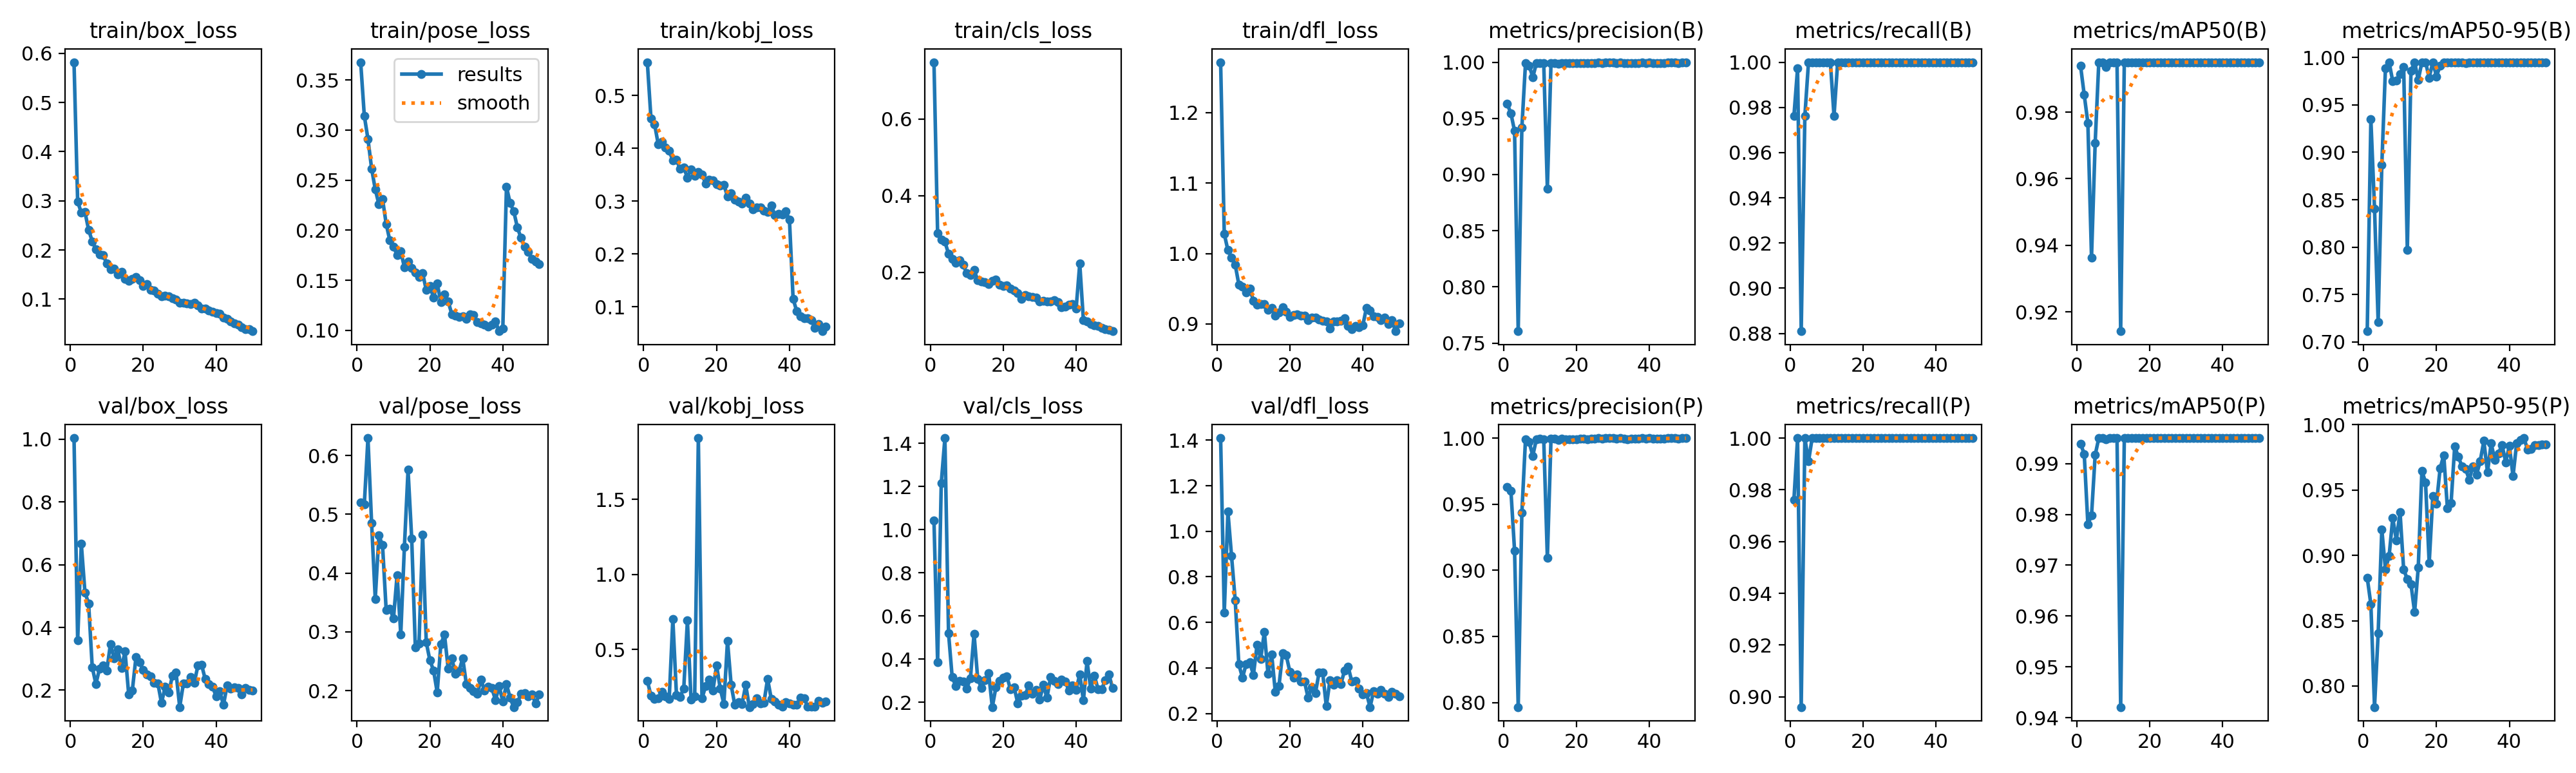

The data file committed next to this chart (first rows):
epoch, time, train/box_loss, train/pose_loss, train/kobj_loss, train/cls_loss, train/dfl_loss, metrics/precision(B), metrics/recall(B), metrics/mAP50(B), metrics/mAP50-95(B), metrics/precision(P), metrics/recall(P), metrics/mAP50(P), metrics/mAP50-95(P), val/box_loss, val/pose_loss, val/kobj_loss, val/cls_loss, val/dfl_loss, lr/pg0, lr/pg1, lr/pg2
1, 26.71, 0.5821, 0.3677, 0.5629, 0.7488, 1.272, 0.9628, 0.9762, 0.9939, 0.7113, 0.9628, 0.9762, 0.9939, 0.8829, 1.004, 0.5204, 0.2914, 1.043, 1.409, 0.0006541, 0.0006541, 0.0006541
2, 41.32, 0.2982, 0.3142, 0.4568, 0.3014, 1.028, 0.9544, 0.9973, 0.9852, 0.9347, 0.9602, 1, 0.9919, 0.8625, 0.358, 0.5171, 0.1922, 0.3845, 0.6426, 0.001295, 0.001295, 0.001295
3, 54.59, 0.2761, 0.291, 0.4453, 0.2858, 1.005, 0.9388, 0.881, 0.9768, 0.8407, 0.9149, 0.896, 0.9781, 0.7838, 0.6669, 0.6296, 0.1696, 1.216, 1.086, 0.001909, 0.001909, 0.001909
4, 65.82, 0.2771, 0.2616, 0.4074, 0.2795, 0.9945, 0.7605, 0.9762, 0.9363, 0.7209, 0.7965, 1, 0.9798, 0.8404, 0.5115, 0.4849, 0.174, 1.424, 0.8907, 0.001881, 0.001881, 0.001881
5, 77.02, 0.2414, 0.2408, 0.4128, 0.2484, 0.9841, 0.9416, 1, 0.9707, 0.8867, 0.9433, 0.991, 0.9917, 0.9199, 0.4768, 0.356, 0.2199, 0.5185, 0.6973, 0.001842, 0.001842, 0.001842
6, 88.29, 0.2176, 0.2259, 0.4021, 0.2353, 0.9559, 0.999, 1, 0.995, 0.9888, 0.999, 1, 0.995, 0.8894, 0.2732, 0.4637, 0.1886, 0.3156, 0.4153, 0.001802, 0.001802, 0.001802
7, 99.53, 0.2018, 0.231, 0.3948, 0.2241, 0.9527, 0.9971, 1, 0.995, 0.995, 0.9971, 1, 0.995, 0.8995, 0.2198, 0.4473, 0.1695, 0.2761, 0.3567, 0.001762, 0.001762, 0.001762
8, 110.8, 0.1906, 0.2064, 0.3774, 0.2314, 0.9447, 0.9866, 1, 0.9935, 0.9749, 0.9866, 1, 0.9948, 0.9284, 0.2683, 0.3367, 0.7023, 0.3002, 0.4174, 0.001723, 0.001723, 0.001723
9, 121.9, 0.1891, 0.1897, 0.3782, 0.2197, 0.9503, 0.9992, 1, 0.995, 0.9758, 0.9992, 1, 0.995, 0.9116, 0.2793, 0.3397, 0.1951, 0.2971, 0.4237, 0.001683, 0.001683, 0.001683
10, 135, 0.1724, 0.1838, 0.3609, 0.1972, 0.9328, 0.9994, 1, 0.995, 0.9825, 0.9994, 1, 0.995, 0.9331, 0.2625, 0.3227, 0.1852, 0.2642, 0.3698, 0.001644, 0.001644, 0.001644
11, 148, 0.1608, 0.1751, 0.3639, 0.1927, 0.9273, 0.9992, 1, 0.995, 0.99, 0.9992, 1, 0.995, 0.889, 0.3477, 0.3967, 0.2412, 0.3117, 0.5019, 0.001604, 0.001604, 0.001604
12, 161.9, 0.1623, 0.1792, 0.3444, 0.2063, 0.9286, 0.8875, 0.9762, 0.9142, 0.7969, 0.9092, 1, 0.9421, 0.8819, 0.3014, 0.2955, 0.6926, 0.5172, 0.4397, 0.001564, 0.001564, 0.001564
13, 174.6, 0.151, 0.1629, 0.3605, 0.1791, 0.9284, 0.9994, 1, 0.995, 0.986, 0.9994, 1, 0.995, 0.878, 0.331, 0.4449, 0.1668, 0.3092, 0.5583, 0.001525, 0.001525, 0.001525
14, 189.6, 0.1557, 0.1685, 0.3481, 0.1753, 0.9199, 0.9994, 1, 0.995, 0.995, 0.9994, 1, 0.995, 0.8565, 0.2697, 0.5755, 0.1869, 0.2666, 0.3733, 0.001485, 0.001485, 0.001485
15, 203.5, 0.1409, 0.1624, 0.3552, 0.1744, 0.9225, 0.9983, 1, 0.995, 0.9765, 0.9983, 1, 0.995, 0.8907, 0.3231, 0.4589, 1.908, 0.303, 0.46, 0.001446, 0.001446, 0.001446
16, 218.2, 0.1374, 0.1581, 0.3502, 0.1684, 0.9116, 0.9993, 1, 0.995, 0.995, 0.9993, 1, 0.995, 0.9649, 0.1871, 0.2734, 0.1734, 0.336, 0.2958, 0.001406, 0.001406, 0.001406
17, 231.4, 0.1417, 0.1535, 0.3337, 0.1771, 0.9162, 0.9992, 1, 0.995, 0.995, 0.9992, 1, 0.995, 0.9557, 0.1996, 0.2801, 0.2572, 0.1777, 0.3199, 0.001366, 0.001366, 0.001366
18, 243.1, 0.1451, 0.1569, 0.3401, 0.1802, 0.9235, 0.9992, 1, 0.995, 0.9787, 0.9992, 1, 0.995, 0.8939, 0.3051, 0.4647, 0.301, 0.2699, 0.4637, 0.001327, 0.001327, 0.001327
19, 254.8, 0.1386, 0.1403, 0.3393, 0.1667, 0.917, 0.9992, 1, 0.995, 0.995, 0.9992, 1, 0.995, 0.9455, 0.2888, 0.2819, 0.2272, 0.2986, 0.4551, 0.001287, 0.001287, 0.001287
20, 266.5, 0.1268, 0.144, 0.3323, 0.1644, 0.9103, 0.9992, 1, 0.995, 0.9801, 0.9992, 1, 0.995, 0.9396, 0.2635, 0.2513, 0.3947, 0.3132, 0.3831, 0.001248, 0.001248, 0.001248
21, 278.3, 0.1305, 0.1329, 0.3294, 0.166, 0.9127, 0.9994, 1, 0.995, 0.9912, 0.9994, 1, 0.995, 0.9666, 0.2503, 0.2343, 0.2408, 0.3199, 0.3579, 0.001208, 0.001208, 0.001208
22, 290.1, 0.1186, 0.147, 0.3311, 0.1578, 0.9136, 0.9994, 1, 0.995, 0.995, 0.9994, 1, 0.995, 0.9768, 0.2436, 0.1969, 0.137, 0.2588, 0.3707, 0.001168, 0.001168, 0.001168
23, 301.8, 0.1174, 0.1281, 0.309, 0.1526, 0.9121, 0.9992, 1, 0.995, 0.995, 0.9992, 1, 0.995, 0.9359, 0.2239, 0.2791, 0.558, 0.2697, 0.3405, 0.001129, 0.001129, 0.001129
24, 313.4, 0.1113, 0.1357, 0.3153, 0.146, 0.9114, 0.9994, 1, 0.995, 0.995, 0.9994, 1, 0.995, 0.9398, 0.222, 0.2952, 0.2638, 0.1946, 0.3412, 0.001089, 0.001089, 0.001089
25, 326.8, 0.1064, 0.129, 0.3029, 0.1304, 0.9057, 0.9994, 1, 0.995, 0.995, 0.9994, 1, 0.995, 0.9834, 0.1588, 0.2378, 0.1303, 0.2303, 0.2691, 0.00105, 0.00105, 0.00105
26, 338.7, 0.107, 0.1163, 0.2994, 0.1411, 0.9093, 1, 1, 0.995, 0.995, 1, 1, 0.995, 0.9754, 0.2104, 0.2549, 0.1504, 0.2323, 0.3151, 0.00101, 0.00101, 0.00101
27, 350.7, 0.106, 0.1144, 0.2949, 0.1365, 0.9091, 0.9994, 1, 0.995, 0.995, 0.9994, 1, 0.995, 0.968, 0.1918, 0.2289, 0.1364, 0.2774, 0.2881, 0.0009704, 0.0009704, 0.0009704
28, 362.5, 0.1022, 0.1134, 0.3064, 0.1356, 0.9062, 1, 1, 0.995, 0.9942, 1, 1, 0.995, 0.9661, 0.247, 0.2332, 0.264, 0.2409, 0.3787, 0.0009308, 0.0009308, 0.0009308
29, 374.3, 0.09927, 0.1138, 0.296, 0.1335, 0.9048, 1, 1, 0.995, 0.9948, 1, 1, 0.995, 0.9579, 0.2553, 0.255, 0.1162, 0.2582, 0.3785, 0.0008912, 0.0008912, 0.0008912
30, 386, 0.09279, 0.1117, 0.2846, 0.1239, 0.9039, 1, 1, 0.995, 0.995, 1, 1, 0.995, 0.9683, 0.146, 0.211, 0.1343, 0.2112, 0.2313, 0.0008516, 0.0008516, 0.0008516
31, 397.7, 0.09208, 0.1162, 0.2884, 0.125, 0.8937, 0.9994, 1, 0.995, 0.995, 0.9994, 1, 0.995, 0.9617, 0.2205, 0.2046, 0.1761, 0.2797, 0.3456, 0.000812, 0.000812, 0.000812
32, 409.4, 0.09106, 0.1153, 0.288, 0.1239, 0.9039, 1, 1, 0.995, 0.995, 1, 1, 0.995, 0.9722, 0.2218, 0.199, 0.1404, 0.2209, 0.3273, 0.0007724, 0.0007724, 0.0007724
33, 422.1, 0.09014, 0.1081, 0.2816, 0.123, 0.9039, 0.9994, 1, 0.995, 0.995, 0.9994, 1, 0.995, 0.9876, 0.2409, 0.1951, 0.1462, 0.3165, 0.345, 0.0007328, 0.0007328, 0.0007328
34, 434.9, 0.09222, 0.1068, 0.2794, 0.1263, 0.9042, 0.9992, 1, 0.995, 0.995, 0.9992, 1, 0.995, 0.9635, 0.2241, 0.2184, 0.3046, 0.2997, 0.3301, 0.0006932, 0.0006932, 0.0006932
35, 448.8, 0.08718, 0.1055, 0.2921, 0.1227, 0.9081, 0.9994, 1, 0.995, 0.995, 0.9994, 1, 0.995, 0.9859, 0.2784, 0.2, 0.1715, 0.2841, 0.3874, 0.0006536, 0.0006536, 0.0006536
36, 462, 0.08077, 0.1038, 0.2736, 0.1086, 0.8973, 0.9994, 1, 0.995, 0.995, 0.9994, 1, 0.995, 0.9729, 0.2812, 0.2071, 0.152, 0.3049, 0.4046, 0.000614, 0.000614, 0.000614
37, 473.6, 0.08071, 0.1057, 0.2755, 0.1095, 0.8924, 0.9994, 1, 0.995, 0.995, 0.9994, 1, 0.995, 0.9781, 0.2348, 0.2039, 0.1303, 0.2963, 0.3396, 0.0005744, 0.0005744, 0.0005744
38, 485.1, 0.07633, 0.1088, 0.2742, 0.1146, 0.8967, 1, 1, 0.995, 0.995, 1, 1, 0.995, 0.9844, 0.2203, 0.1837, 0.1209, 0.2558, 0.3439, 0.0005348, 0.0005348, 0.0005348
39, 498.2, 0.07469, 0.09919, 0.2806, 0.117, 0.8955, 0.9994, 1, 0.995, 0.995, 0.9994, 1, 0.995, 0.9712, 0.2115, 0.2078, 0.1481, 0.2767, 0.3104, 0.0004952, 0.0004952, 0.0004952
40, 512.3, 0.07218, 0.1019, 0.2644, 0.1047, 0.8976, 1, 1, 0.995, 0.995, 1, 1, 0.995, 0.9839, 0.18, 0.1811, 0.1422, 0.2576, 0.2823, 0.0004556, 0.0004556, 0.0004556
41, 549.4, 0.07097, 0.2434, 0.1152, 0.2226, 0.9227, 0.9994, 1, 0.995, 0.995, 0.9994, 1, 0.995, 0.9607, 0.1967, 0.2113, 0.1339, 0.3297, 0.2896, 0.000416, 0.000416, 0.000416
42, 562.4, 0.06278, 0.2273, 0.09179, 0.07454, 0.9188, 0.9994, 1, 0.995, 0.995, 0.9994, 1, 0.995, 0.9859, 0.1529, 0.1876, 0.1299, 0.2082, 0.2279, 0.0003764, 0.0003764, 0.0003764
43, 574.3, 0.0593, 0.2188, 0.08217, 0.07123, 0.9109, 0.9994, 1, 0.995, 0.995, 0.9994, 1, 0.995, 0.9883, 0.2146, 0.1719, 0.178, 0.3908, 0.2984, 0.0003368, 0.0003368, 0.0003368
44, 585.5, 0.05508, 0.2028, 0.07846, 0.06556, 0.9095, 0.9994, 1, 0.995, 0.995, 0.9994, 1, 0.995, 0.9898, 0.2041, 0.1799, 0.1757, 0.2634, 0.2868, 0.0002972, 0.0002972, 0.0002972
45, 596.7, 0.0508, 0.1922, 0.07911, 0.06172, 0.9051, 1, 1, 0.995, 0.995, 1, 1, 0.995, 0.9809, 0.21, 0.1943, 0.119, 0.3243, 0.3034, 0.0002576, 0.0002576, 0.0002576
46, 608.5, 0.04784, 0.1834, 0.0755, 0.05956, 0.9091, 1, 1, 0.995, 0.995, 1, 1, 0.995, 0.9815, 0.2064, 0.1955, 0.1197, 0.2612, 0.2873, 0.000218, 0.000218, 0.000218
47, 621.1, 0.04308, 0.1785, 0.06087, 0.0547, 0.8997, 1, 1, 0.995, 0.995, 1, 1, 0.995, 0.9846, 0.1873, 0.1902, 0.118, 0.2591, 0.2717, 0.0001784, 0.0001784, 0.0001784
48, 632.9, 0.03927, 0.1714, 0.06784, 0.05134, 0.9052, 0.9994, 1, 0.995, 0.995, 0.9994, 1, 0.995, 0.9846, 0.208, 0.1934, 0.1566, 0.3035, 0.2953, 0.0001388, 0.0001388, 0.0001388
49, 644.4, 0.03909, 0.1688, 0.05402, 0.04901, 0.8896, 1, 1, 0.995, 0.995, 1, 1, 0.995, 0.9849, 0.2007, 0.1781, 0.1434, 0.3275, 0.2853, 9.92e-05, 9.92e-05, 9.92e-05
50, 655.7, 0.03478, 0.166, 0.06329, 0.04599, 0.9004, 1, 1, 0.995, 0.995, 1, 1, 0.995, 0.9849, 0.1994, 0.193, 0.1533, 0.2669, 0.2752, 5.96e-05, 5.96e-05, 5.96e-05
